Dataset: clarifier (GitHub, janes1234/Skripsie). Classes: dysfunctional, empty, functional, scum.

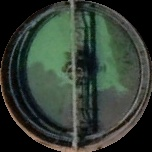
Label: empty

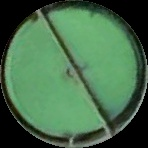
Label: dysfunctional

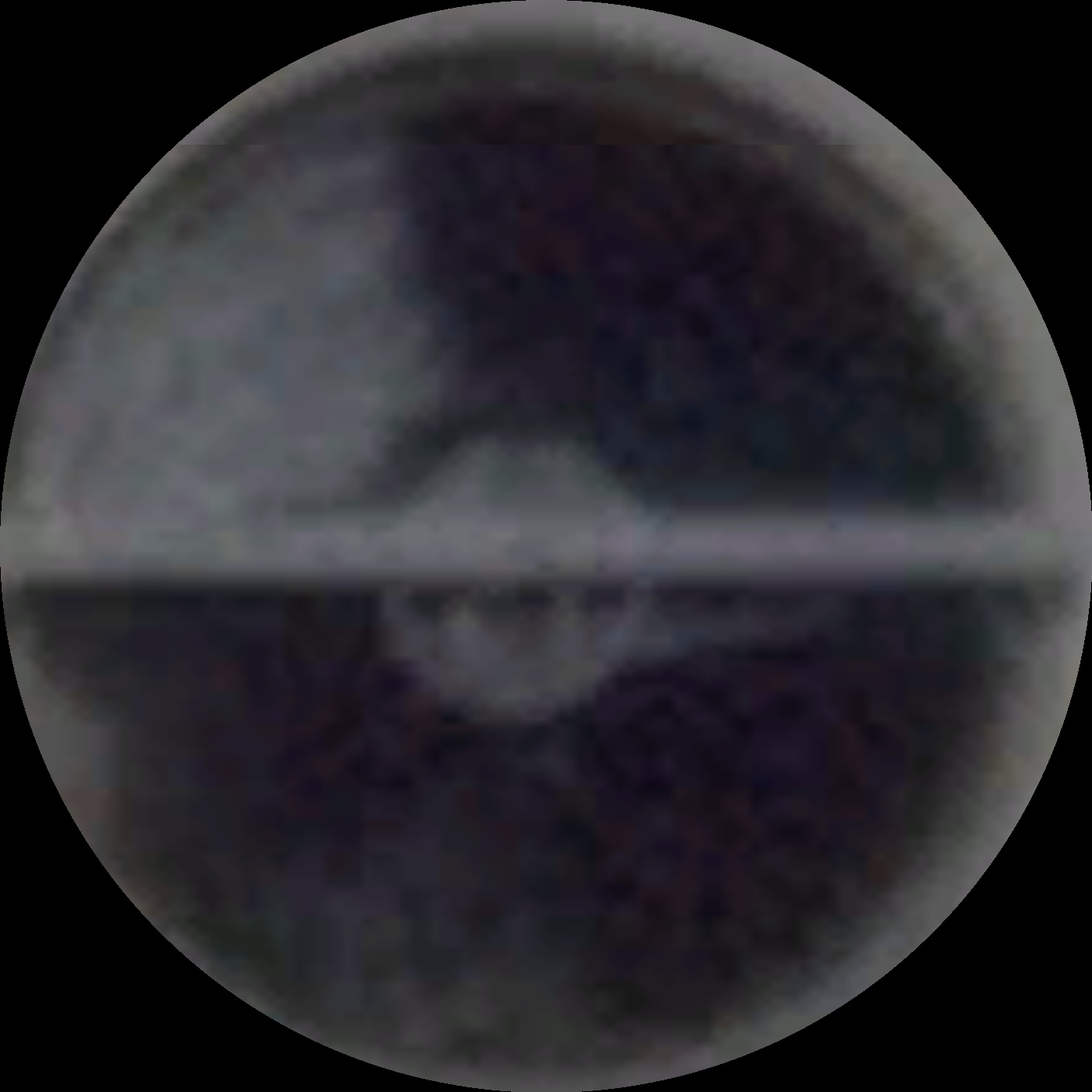
Label: scum

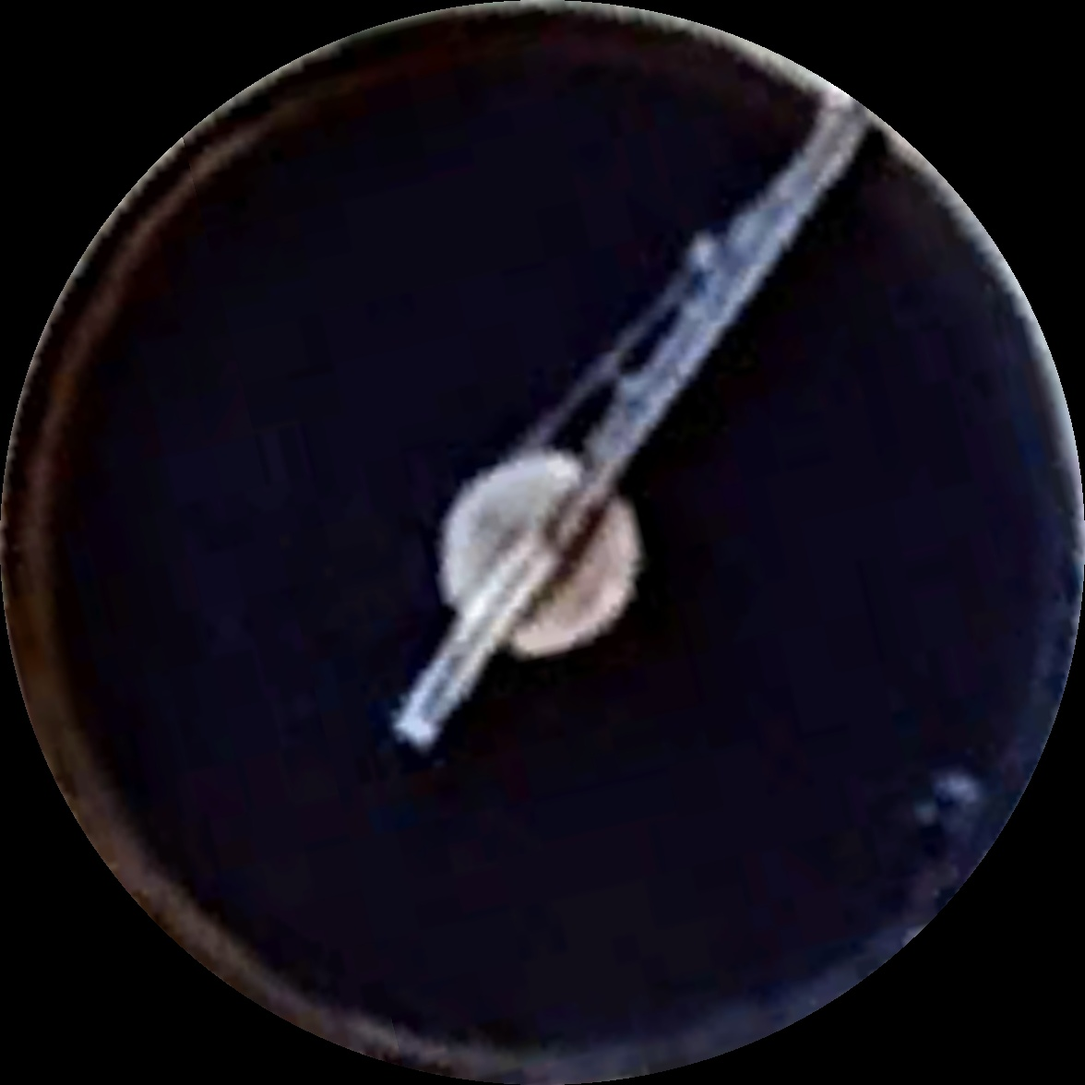
Label: functional

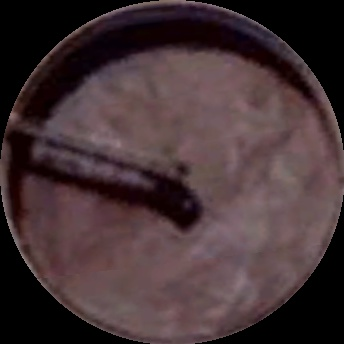
Label: empty

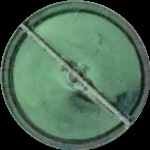
Label: dysfunctional
